Run: headless pygame with SDL's dummy video driver; simulated clock (each Clock.tick advances the game by its frame time, no real sleeping); random seed 0; keys injected as events and as key.get_pressed() state; no mouse input.
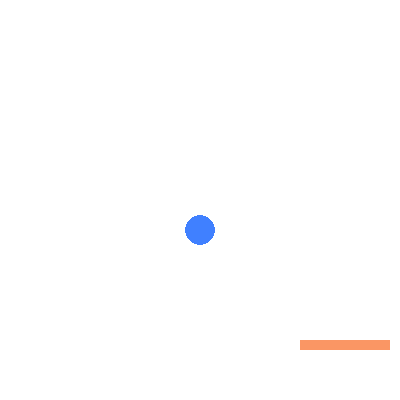
Frame 1 of 4 · flips 1–60 · no input
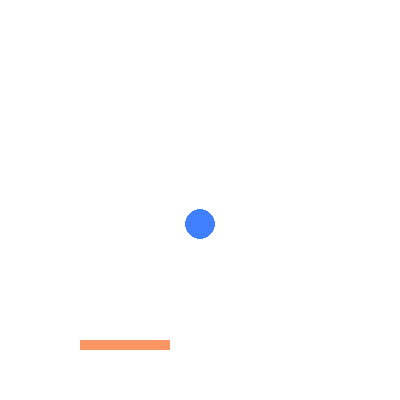
Frame 2 of 4 · flips 61–180 · tapped SPACE, RETURN · held RIGHT (→), D
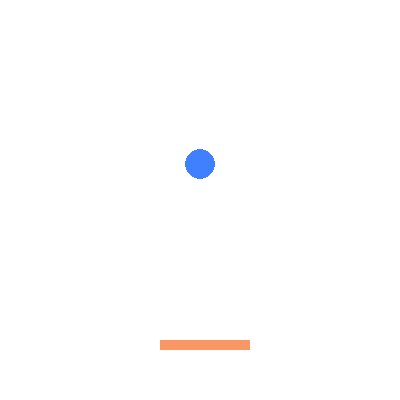
Frame 3 of 4 · flips 181–300 · held DOWN (↓), S
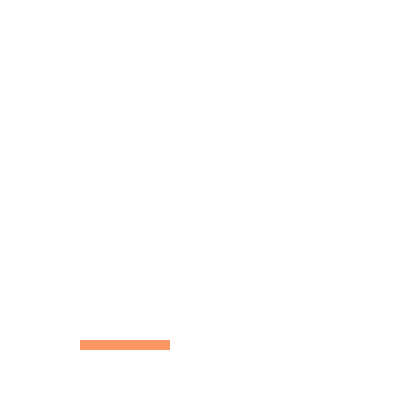
Frame 4 of 4 · flips 301–420 · held LEFT (←), A, UP (↑), W

The pygame program that drew these frames:

import pygame, sys, math

FPS = 60
WIDTH = 400
HEIGHT = 400
pygame.init()
screen = pygame.display.set_mode((WIDTH, HEIGHT))
pygame.display.set_caption('HA HA!')
clock = pygame.time.Clock()
ORANGE = (250,150,100)

LIGHT_BLUE = (64, 128, 255)
x_bar = 200
y_bar = 340
def bar():
    pygame.draw.rect(screen, ORANGE, (x_bar, y_bar, 90, 10))
move_x = True
move_ball = True
x,y = 200,50
r = 15
running = True
while running :
    screen.fill((255,255,255))
    for event in pygame.event.get():
        if event.type == pygame.QUIT :
            running = False
        elif event.type == pygame.KEYDOWN:
            if event.key == pygame.K_RIGHT:
                move_x = True
            if event.key == pygame.K_LEFT:
                move_x = False
    if x_bar <= 0 :
        move_x = True
    if x_bar >= (WIDTH - 90):
        move_x = False
    if move_x :
        x_bar += 2
    else :
        x_bar -= 2
    bar()
    

    if y <= r : move_ball = True
    if (y_bar - y <= r) &( x >= x_bar) & (x <= (x_bar + 90)):
        move_ball = False
    if move_ball :
        y += 3
    else :
        y -= 3
    pygame.draw.circle(screen, LIGHT_BLUE,(x,y),r)
    pygame.display.flip()
    clock.tick(FPS)
pygame.quit()
sys.exit()
